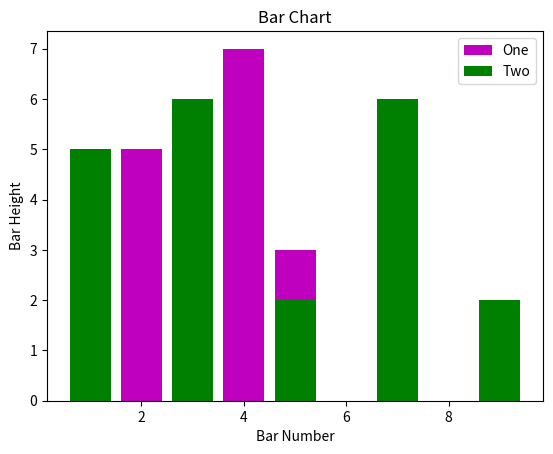

Python code for this plot:
#Create a Bar Chart 
import matplotlib.pyplot as plt  

#p(x,y)
x1 = [1,2,3,4,5]
x2 = [1,3,5,7,9]
y1 = [4,5,6,7,3]
y2 = [5,6,2,6,2]


plt.bar(x1, y1 , label="One", color='m')
plt.bar(x2, y2 , label="Two", color='g')
#for legends 
plt.xlabel('Bar Number')
plt.ylabel('Bar Height')
plt.title('Bar Chart')
plt.legend()
plt.show()
